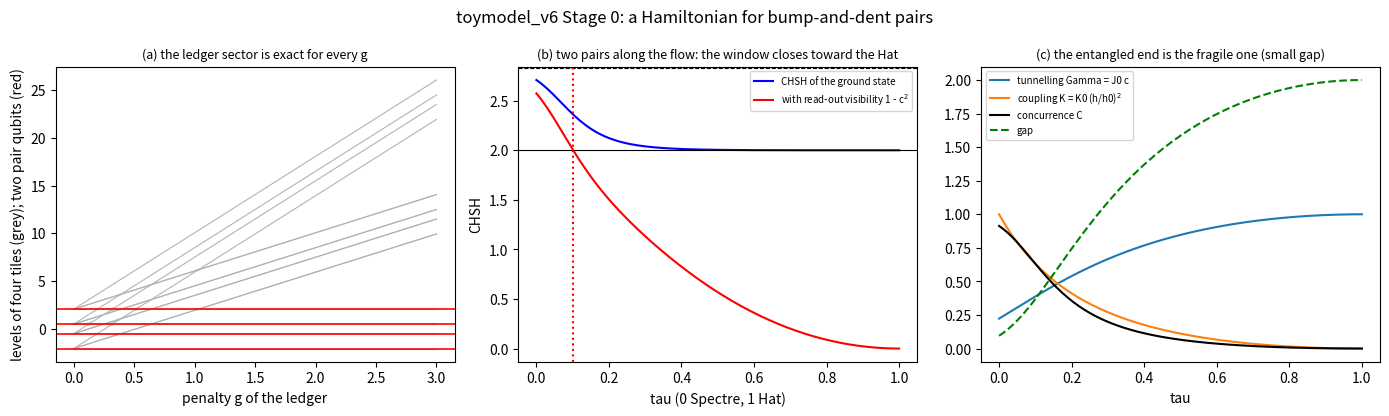

The script that saved this image:
#!/usr/bin/env python3
"""t6_pair.py - Stage 0 of toymodel_v6: a quantum Hamiltonian for the bits of the 14th vertex, on one and on two bump-and-dent pairs.

Each tile carries a qubit, sigma^z = +1 (convex) / -1 (reflex).  toymodel_v4 found that on a tiling the bit can open only on a pair of tiles that share the flat vertex, as a bump and a dent:
the area ledger of the pair, Q = sigma^z_i + sigma^z_j, is 0.  The proposed bit Hamiltonian (the pasted proposal, section 2B and 2C) is, on the tiles,

    H = - J sum_pairs sigma^x_i sigma^x_j  +  g sum_pairs (sigma^z_i + sigma^z_j)^2  -  K sum_<A,B> sigma^z_{A1} sigma^z_{B1}  -  eps sum_i sigma^z_i          (H)

with the penalty g for the ledger (the constraint term, here in its simplest form: the ledger itself and not a Wilson loop), a coupling K between the first tiles of neighbouring pairs
and a uniform field eps (the area term a h of the proposal).  All of (H) is a **Definition**.  Nothing here is physics.

Definitions
  D6.1  Pair qubit.  In the sector Q = 0 a pair has two states, |+-> and |-+>; tau^z = sigma^z of its first tile, tau^x exchanges them.
  D6.2  Effective Hamiltonian (exact in the sector Q = 0):  H_eff = - Gamma sum_A tau^x_A - K sum_<A,B> tau^z_A tau^z_B, Gamma = J.
  D6.3  Flow.  Gamma(tau) = J0 c(tau), c = exp(-d^2 / 8 sigma^2), d = 2 h(tau) (the overlap of the two positions of the shared vertex, toymodel_v2's quantum bit);
        K(tau) = K0 (h(tau) / h(0))^2 (two sources of strength h, toymodel_v5 Stage 3).  h(tau) = tan(omega0 (1 - tau) / 2), omega0 = 120 degrees, sigma = 1, a = 1.
  D6.4  Read-out visibility of a pair qubit: v = 1 - c^2 per correlation (two unsharp read-outs of Helstrom bias sqrt(1 - c^2) each).  CHSH_obs = v * CHSH_state.

Exact claims (each a test; ``python3 t6_pair.py --tests-only``)
  E6.1  The constraint turns the Ising term into a tunnelling term, exactly.  sigma^x sigma^x flips both tiles of a pair, so it commutes with Q^2 and maps the sector Q = 0 to itself:
        for two pairs (four tiles, 16 states) the spectrum of H_eff is contained in that of (H) to 1e-12 for every g, and is its four lowest levels once g is of order J (g = 5, J = 1).
        No limit g -> infinity is needed.  The field eps vanishes identically in the sector: the area term cannot bias a pair.
  E6.2  One pair cannot show a Bell violation.  The only one-tile observables that commute with the ledger are functions of sigma^z; with them the correlations of the pair are those of
        a shared classical bit (E = -1, CHSH = 2 exactly, never more).  A violation needs two pairs.
  E6.3  Two pairs.  The ground state of H_eff is cos(t)|00> + sin(t)|11> in the tau^x-parity-even sector with concurrence C = K / sqrt(4 Gamma^2 + K^2) (closed form, checked to 1e-12), and its
        largest CHSH value over all read-outs is 2 sqrt(1 + C^2) <= 2 sqrt 2 (Horodecki's formula, checked against a direct optimisation).  Tsirelson's bound holds for every state of every
        such Hamiltonian (2000 random states): it is a property of the Hilbert space, not of the constraint.  The gap above the ground state is sqrt(4 Gamma^2 + K^2) - K.
  E6.4  Read-outs on six directions.  For the maximally entangled state and read-outs restricted to six directions 60 degrees apart in a plane the largest CHSH value is 5/2 (the paper's
        hexagonal value for the singlet), not 2 sqrt 2, which needs 45 degrees.
  E6.5  Along the flow (D6.3, D6.4; J0 = K0 = 1).  C falls strictly from 0.913 at the Spectre to 0 at the Hat; CHSH_state from 2.708 to 2; the observable value from 2.574 to 0, passing 2
        at tau_2 = 0.102.  The window of violation is at the Spectre end and closes toward the Hat, as for the classical rule of toymodel_v5 Stage 1, now below 2 sqrt 2 throughout.
        The gap grows along the flow (0.095 at the Spectre, 2 at the Hat): the entangled end is the fragile one.

Status.  Exact (finite matrices) for E6.1 to E6.4; E6.5 is exact given D6.3 and D6.4, which are Definitions (the forms of Gamma, K and v are choices).

    python3 t6_pair.py --tests-only
    python3 t6_pair.py --no-show --save figures/t6_stage0_pair.png
"""
import argparse
import itertools
import math
import sys

import numpy as np

SX = np.array([[0, 1], [1, 0]], dtype=complex)
SY = np.array([[0, -1j], [1j, 0]])
SZ = np.array([[1, 0], [0, -1]], dtype=complex)
I2 = np.eye(2, dtype=complex)
PAULI = (SX, SY, SZ)
OMEGA0, SIGMA = 120.0, 1.0
TSIRELSON = 2 * math.sqrt(2)


def op(single, site, n):
    out = np.array([[1.0 + 0j]])
    for k in range(n):
        out = np.kron(out, single if k == site else I2)
    return out


def tile_hamiltonian(J=1.0, g=10.0, K=0.5, eps=0.0):
    """(H) on two pairs: tiles (0, 1) and (2, 3); K couples tiles 0 and 2."""
    n = 4
    H = np.zeros((16, 16), dtype=complex)
    for i, j in ((0, 1), (2, 3)):
        H -= J * op(SX, i, n) @ op(SX, j, n)
        q = op(SZ, i, n) + op(SZ, j, n)
        H += g * q @ q
    H -= K * op(SZ, 0, n) @ op(SZ, 2, n)
    for i in range(n):
        H -= eps * op(SZ, i, n)
    return H


def effective_hamiltonian(Gamma=1.0, K=0.5):
    return -Gamma * (np.kron(SX, I2) + np.kron(I2, SX)) - K * np.kron(SZ, SZ)


def ground_state(H):
    w, v = np.linalg.eigh(H)
    return w, v[:, 0]


def concurrence(psi):
    a = psi.reshape(2, 2)
    return float(2 * abs(a[0, 0] * a[1, 1] - a[0, 1] * a[1, 0]))


def corr_matrix(psi):
    rho = np.outer(psi, psi.conj())
    return np.array([[float(np.real(np.trace(rho @ np.kron(a, b)))) for b in PAULI] for a in PAULI])


def chsh_max(psi):
    """Horodecki: 2 sqrt(m1 + m2), the two largest eigenvalues of T^t T."""
    T = corr_matrix(psi)
    m = np.sort(np.linalg.eigvalsh(T.T @ T))[::-1]
    return float(2 * math.sqrt(max(m[0] + m[1], 0.0)))


def chsh_direct(psi, trials=200, seed=0):
    """Direct optimisation over read-out directions (alternating maximisation from random starts)."""
    T = corr_matrix(psi)
    rng = np.random.default_rng(seed)
    best = 0.0
    for _ in range(trials):
        a, a2 = rng.standard_normal(3), rng.standard_normal(3)
        a, a2 = a / np.linalg.norm(a), a2 / np.linalg.norm(a2)
        for _ in range(60):
            b = T.T @ (a + a2); b2 = T.T @ (a - a2)
            b, b2 = b / max(np.linalg.norm(b), 1e-300), b2 / max(np.linalg.norm(b2), 1e-300)
            a = T @ (b + b2); a2 = T @ (b - b2)
            a, a2 = a / max(np.linalg.norm(a), 1e-300), a2 / max(np.linalg.norm(a2), 1e-300)
        best = max(best, float(a @ T @ b + a @ T @ b2 + a2 @ T @ b - a2 @ T @ b2))
    return best


def chsh_hexagonal(psi):
    """Largest CHSH with all four read-outs among six directions 60 degrees apart in the x-z plane."""
    T = corr_matrix(psi)
    dirs = [np.array([math.sin(k * math.pi / 3), 0.0, math.cos(k * math.pi / 3)]) for k in range(6)]
    E = np.array([[u @ T @ v for v in dirs] for u in dirs])
    return max(abs(E[a, b] + E[a, b2] + E[a2, b] - E[a2, b2]) for a, a2, b, b2 in itertools.product(range(6), repeat=4))


def h(tau):
    return math.tan(math.radians(OMEGA0 * (1.0 - tau)) / 2.0)


def overlap(tau):
    return math.exp(-(2 * h(tau)) ** 2 / (8 * SIGMA ** 2))


def flow(tau, J0=1.0, K0=1.0):
    """(Gamma, K, C, CHSH_state, CHSH_obs, gap) at flow time tau."""
    c = overlap(tau)
    G, K = J0 * c, K0 * (h(tau) / h(0.0)) ** 2
    C = K / math.sqrt(4 * G * G + K * K)
    s = 2 * math.sqrt(1 + C * C)
    return G, K, C, s, (1 - c * c) * s, math.sqrt(4 * G * G + K * K) - K


def tau_two(J0=1.0, K0=1.0):
    lo, hi = 0.0, 1.0
    for _ in range(60):
        mid = 0.5 * (lo + hi)
        lo, hi = (mid, hi) if flow(mid, J0, K0)[4] > 2 else (lo, mid)
    return 0.5 * (lo + hi)


# --------------------------------------------------------------------------
def test_e61_the_constraint_turns_ising_into_tunnelling():
    J, K = 1.0, 0.5
    target = np.linalg.eigvalsh(effective_hamiltonian(J, K))
    n = 4
    q1, q2 = op(SZ, 0, n) + op(SZ, 1, n), op(SZ, 2, n) + op(SZ, 3, n)
    errs = []
    for g in (0.0, 0.3, 5.0, 100.0):
        H = tile_hamiltonian(J, g, K)
        assert np.abs(H @ (q1 @ q1) - (q1 @ q1) @ H).max() < 1e-12 and np.abs(H @ (q2 @ q2) - (q2 @ q2) @ H).max() < 1e-12   # the sector is invariant
        w = np.linalg.eigvalsh(H)
        errs.append(max(float(np.abs(w - t).min()) for t in target))          # the spectrum of H_eff is contained in that of (H), exactly
        assert errs[-1] < 1e-12
    w = np.linalg.eigvalsh(tile_hamiltonian(J, 5.0, K))
    assert np.abs(w[:4] - target).max() < 1e-12 and w[4] > w[3] + 1.0       # and it is the low-energy sector once g is of order J
    # the uniform field vanishes on every state with Q = 0 on both pairs, and the low levels do not move
    w1 = np.linalg.eigvalsh(tile_hamiltonian(J, 5.0, K, eps=0.7))
    assert np.abs(w1[:4] - target).max() < 1e-12
    return max(errs)


def test_e62_one_pair_cannot_violate():
    # one-tile observables commuting with Q = sz1 + sz2 are diagonal
    Q = np.kron(SZ, I2) + np.kron(I2, SZ)
    for P in (SX, SY):
        assert np.abs(np.kron(P, I2) @ Q - Q @ np.kron(P, I2)).max() > 1
    assert np.abs(np.kron(SZ, I2) @ Q - Q @ np.kron(SZ, I2)).max() == 0
    psi = np.array([0, 1, 1, 0], dtype=complex) / math.sqrt(2)                  # the tunnelling ground state of a pair
    E = float(np.real(psi.conj() @ np.kron(SZ, SZ) @ psi))
    assert abs(E + 1) < 1e-15
    # with read-outs +-sz or +-1 on each side, CHSH is at most 2
    outs = [SZ, -SZ, I2, -I2]
    best = max(abs(sum(sg * float(np.real(psi.conj() @ np.kron(a, b) @ psi)) for (a, b), sg in zip(((A, B), (A, B2), (A2, B), (A2, B2)), (1, 1, 1, -1))))
               for A, A2, B, B2 in itertools.product(outs, repeat=4))
    assert abs(best - 2.0) < 1e-12
    return best


def test_e63_two_pairs_closed_form_and_tsirelson():
    for G, K in ((1.0, 0.5), (0.2, 1.0), (1.0, 0.0), (0.05, 2.0)):
        w, psi = ground_state(effective_hamiltonian(G, K))
        C = K / math.sqrt(4 * G * G + K * K)
        assert abs(concurrence(psi) - C) < 1e-10
        assert abs(chsh_max(psi) - 2 * math.sqrt(1 + C * C)) < 1e-10
        assert abs(chsh_direct(psi, trials=20) - chsh_max(psi)) < 1e-5
        assert abs((w[1] - w[0]) - (math.sqrt(4 * G * G + K * K) - K)) < 1e-10
    rng = np.random.default_rng(3)
    worst = 0.0
    for _ in range(2000):
        v = rng.standard_normal(4) + 1j * rng.standard_normal(4)
        worst = max(worst, chsh_max(v / np.linalg.norm(v)))
    assert worst <= TSIRELSON + 1e-12
    return worst


def test_e64_six_directions_give_five_halves():
    bell = np.array([1, 0, 0, 1], dtype=complex) / math.sqrt(2)
    assert abs(chsh_max(bell) - TSIRELSON) < 1e-12
    assert abs(chsh_hexagonal(bell) - 2.5) < 1e-12
    return chsh_hexagonal(bell)


def test_e65_the_window_is_at_the_spectre_end():
    taus = np.linspace(0, 1, 201)
    F = np.array([flow(t) for t in taus])
    assert np.all(np.diff(F[:, 2]) < 0) and abs(F[0, 2] - 0.913) < 1e-3 and F[-1, 2] == 0
    assert abs(F[0, 3] - 2.708) < 1e-3 and abs(F[-1, 3] - 2.0) < 1e-12
    assert abs(F[0, 4] - 2.574) < 1e-3 and abs(F[-1, 4]) < 1e-12
    assert np.all(F[:, 3] <= TSIRELSON)
    t2 = tau_two()
    assert abs(t2 - 0.102) < 1e-3 and flow(t2 - 1e-3)[4] > 2 > flow(t2 + 1e-3)[4]
    assert np.all(np.diff(F[:, 5]) > 0) and abs(F[0, 5] - 0.095) < 1e-3 and abs(F[-1, 5] - 2.0) < 1e-12
    return t2


def run_tests(verbose=True):
    tests = [(n, f) for n, f in sorted(globals().items()) if n.startswith("test_e6")]
    failed = 0
    for n, f in tests:
        try:
            r = f()
            if verbose:
                print("ok   %s  %s" % (n, "" if r is None else r))
        except AssertionError as e:
            failed += 1
            print("FAIL %s %r" % (n, e))
    print("%d test(s), %d failed" % (len(tests), failed))
    return failed


def figure(save=None, show=True):
    import matplotlib
    if not show:
        matplotlib.use("Agg")
    import matplotlib.pyplot as plt

    fig, ax = plt.subplots(1, 3, figsize=(14, 4.2))
    gs = np.linspace(0, 3, 61)
    target = np.linalg.eigvalsh(effective_hamiltonian(1.0, 0.5))
    W = np.array([np.linalg.eigvalsh(tile_hamiltonian(1.0, g, 0.5)) for g in gs])
    for k in range(16):
        ax[0].plot(gs, W[:, k], color="0.7", lw=0.8)
    for t in target:
        ax[0].axhline(t, color="r", lw=1.2)
    ax[0].set_xlabel("penalty g of the ledger"); ax[0].set_ylabel("levels of four tiles (grey); two pair qubits (red)")
    ax[0].set_title("(a) the ledger sector is exact for every g", fontsize=9)
    taus = np.linspace(0, 1, 201)
    F = np.array([flow(t) for t in taus])
    ax[1].plot(taus, F[:, 3], "b", label="CHSH of the ground state")
    ax[1].plot(taus, F[:, 4], "r", label="with read-out visibility 1 - c$^2$")
    ax[1].axhline(2, color="k", lw=0.8); ax[1].axhline(TSIRELSON, color="k", ls="--", lw=0.8)
    ax[1].axvline(tau_two(), color="r", ls=":")
    ax[1].set_xlabel("tau (0 Spectre, 1 Hat)"); ax[1].set_ylabel("CHSH"); ax[1].legend(fontsize=7)
    ax[1].set_title("(b) two pairs along the flow: the window closes toward the Hat", fontsize=9)
    ax[2].plot(taus, F[:, 0], label="tunnelling Gamma = J0 c")
    ax[2].plot(taus, F[:, 1], label="coupling K = K0 (h/h0)$^2$")
    ax[2].plot(taus, F[:, 2], "k", label="concurrence C")
    ax[2].plot(taus, F[:, 5], "g--", label="gap")
    ax[2].set_xlabel("tau"); ax[2].legend(fontsize=7); ax[2].set_title("(c) the entangled end is the fragile one (small gap)", fontsize=9)
    fig.suptitle("toymodel_v6 Stage 0: a Hamiltonian for bump-and-dent pairs")
    fig.tight_layout()
    if save:
        fig.savefig(save, dpi=140)
    if show:
        plt.show()


def main(argv=None):
    ap = argparse.ArgumentParser()
    ap.add_argument("--tests-only", action="store_true")
    ap.add_argument("--no-show", action="store_true")
    ap.add_argument("--save")
    a = ap.parse_args(argv)
    if a.tests_only:
        return 1 if run_tests() else 0
    failed = run_tests()
    figure(a.save, not a.no_show)
    return 1 if failed else 0


if __name__ == "__main__":
    sys.exit(main())
